Run: headless pygame with SDL's dummy video driver; simulated clock (each Clock.tick advances the game by its frame time, no real sleeping); random seed 0; keys injected as events and as key.get_pressed() state; mouse plan: one left click at the window centre at the start of phase 2, then a move to the lower-right quarter at the start of phase 3.
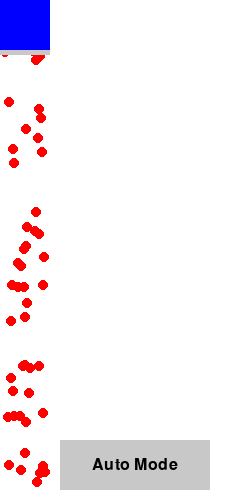
Frame 1 of 4 · flips 1–60 · no input
Frame 2 of 4 · flips 61–180 · clicked the window centre · tapped SPACE, RETURN · held RIGHT (→), D · screen unchanged from frame 1, image omitted
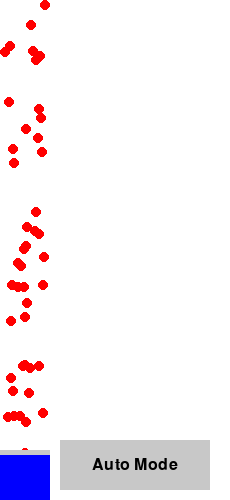
Frame 3 of 4 · flips 181–300 · moved the mouse to the lower-right quarter · held DOWN (↓), S
Frame 4 of 4 · flips 301–420 · held LEFT (←), A, UP (↑), W · screen same as frame 1, image omitted

The pygame program that drew these frames:

import pygame  # Импорт библиотеки Pygame
import random  # Импорт модуля для генерации случайных чисел

# Инициализация Pygame
pygame.init()

# Константы для экрана и объектов
SCREEN_WIDTH = 50  # Ширина экрана
SCREEN_HEIGHT = 500  # Высота экрана
BLUE_SIZE = 50  # Размер синего квадрата
CIRCLE_RADIUS = 5  # Радиус красных кругов
FPS = 60  # Частота кадров в секунду
REMOVE_DELAY = 500  # Задержка перед удалением кругов (в миллисекундах)
BUTTON_WIDTH = 150  # Ширина кнопки "Auto Mode"
BUTTON_HEIGHT = 50  # Высота кнопки "Auto Mode"
BUTTON_X = SCREEN_WIDTH + 10  # Положение кнопки "Auto Mode" по X
BUTTON_Y = SCREEN_HEIGHT - BUTTON_HEIGHT - 10  # Положение кнопки "Auto Mode" по Y
MOVE_SPEED = 7  # Скорость перемещения синего квадрата
SENSOR_HEIGHT = 5  # Высота сенсоров (областей для детектирования)

# Цвета
BLACK = (0, 0, 0)  # Черный цвет
WHITE = (255, 255, 255)  # Белый цвет
RED = (255, 0, 0)  # Красный цвет
BLUE = (0, 0, 255)  # Синий цвет
GRAY = (200, 200, 200)  # Серый цвет

# Настройки экрана
WINDOW_WIDTH = SCREEN_WIDTH + BUTTON_WIDTH + 30  # Ширина окна с учетом кнопки
screen = pygame.display.set_mode((WINDOW_WIDTH, SCREEN_HEIGHT))  # Создание экрана Pygame
pygame.display.set_caption("Cleaning System Model")  # Установка заголовка окна

# Шрифт для текста
font = pygame.font.Font(None, 24)

# Создание красных кругов
circles = []
for _ in range(50):
    x = random.randint(CIRCLE_RADIUS, SCREEN_WIDTH - CIRCLE_RADIUS)
    y = random.randint(CIRCLE_RADIUS, SCREEN_HEIGHT - CIRCLE_RADIUS)
    circles.append((x, y))

# Начальное положение синего квадрата
blue_rect = pygame.Rect((SCREEN_WIDTH - BLUE_SIZE) // 2, 0, BLUE_SIZE, BLUE_SIZE)
holding_space = False  # Флаг удержания клавиши "пробел"
last_remove_time = 0  # Время последнего удаления кругов
start_press_time = 0  # Время начала удержания клавиши "пробел"
auto_mode = False  # Флаг автоматического режима
remaining_hold_time = 0  # Оставшееся время удержания клавиши "пробел"

# Флаг направления
direction = "down"


def auto_clean():
    global holding_space, start_press_time, last_remove_time, remaining_hold_time

    # Автоматическое движение вверх и вниз по экрану
    for y in range(0, SCREEN_HEIGHT-BLUE_SIZE-SENSOR_HEIGHT, BLUE_SIZE):
        target_y = y + BLUE_SIZE
        reached_target = False
        circle_count = 0

        while not reached_target:
            if blue_rect.y < target_y:
                blue_rect.y += MOVE_SPEED
                if blue_rect.y >= target_y:
                    blue_rect.y = target_y
                    reached_target = True
            elif blue_rect.y > target_y:
                blue_rect.y -= MOVE_SPEED
                if blue_rect.y <= target_y:
                    blue_rect.y = target_y
                    reached_target = True

            # Детектирование кругов в области сенсоров
            top_sensor = pygame.Rect(blue_rect.left, blue_rect.top - SENSOR_HEIGHT, blue_rect.width, SENSOR_HEIGHT)
            bottom_sensor = pygame.Rect(blue_rect.left, blue_rect.bottom, blue_rect.width, SENSOR_HEIGHT)
            circle_count += sum(circle_inside_sensor(top_sensor, circle) for circle in circles)
            circle_count += sum(circle_inside_sensor(bottom_sensor, circle) for circle in circles)

            draw_game_screen()  # Отрисовка игрового экрана
            pygame.display.flip()  # Обновление экрана
            clock.tick(FPS)  # Ограничение частоты кадров

        hold_and_clean(circle_count)  # Удержание и очистка


def hold_and_clean(circle_count):
    global holding_space, start_press_time, last_remove_time, remaining_hold_time
    if circle_count > 0:
        hold_time = circle_count * 1  # Время удержания, зависящее от количества кругов (1 секунда на круг)
        remaining_hold_time = hold_time
        start_press_time = pygame.time.get_ticks()
        last_remove_time = start_press_time
        holding_space = True

        while any(circle_inside_blue_rect(circle) for circle in circles) and remaining_hold_time > 0:
            current_time = pygame.time.get_ticks()
            if current_time - last_remove_time >= REMOVE_DELAY:
                last_remove_time = current_time
                circles[:] = [circle for circle in circles if not circle_inside_blue_rect(circle)]
            elapsed_time = (current_time - start_press_time) / 1000
            remaining_hold_time -= elapsed_time
            start_press_time = current_time
            draw_game_screen()  # Отрисовка игрового экрана
            pygame.display.flip()  # Обновление экрана
            clock.tick(FPS)  # Ограничение частоты кадров

        holding_space = False


def circle_inside_blue_rect(circle):
    x, y = circle
    return blue_rect.left <= x <= blue_rect.right and blue_rect.top <= y <= blue_rect.bottom


def circle_inside_sensor(sensor_rect, circle):
    x, y = circle
    return sensor_rect.left <= x <= sensor_rect.right and sensor_rect.top <= y <= sensor_rect.bottom


def draw_game_screen():
    screen.fill(WHITE)  # Заполнение экрана белым цветом

    for circle in circles:
        pygame.draw.circle(screen, RED, circle, CIRCLE_RADIUS)  # Отрисовка красных кругов

    pygame.draw.rect(screen, BLUE, blue_rect)  # Отрисовка синего квадрата

    # Отрисовка сенсоров
    top_sensor = pygame.Rect(blue_rect.left, blue_rect.top - SENSOR_HEIGHT, blue_rect.width, SENSOR_HEIGHT)
    bottom_sensor = pygame.Rect(blue_rect.left, blue_rect.bottom, blue_rect.width, SENSOR_HEIGHT)
    pygame.draw.rect(screen, GRAY, top_sensor)
    pygame.draw.rect(screen, GRAY, bottom_sensor)

    # Отображение таймера удержания "пробел"
    if holding_space and remaining_hold_time > 0:
        timer_text = font.render(f"{remaining_hold_time:.1f}s", True, BLACK)
        screen.blit(timer_text, (blue_rect.right + 5, blue_rect.centery - timer_text.get_height() // 2))

    # Отрисовка кнопки "Auto Mode"
    pygame.draw.rect(screen, GRAY, (BUTTON_X, BUTTON_Y, BUTTON_WIDTH, BUTTON_HEIGHT))
    button_text = font.render("Auto Mode", True, BLACK)
    button_rect = button_text.get_rect(center=(BUTTON_X + BUTTON_WIDTH // 2, BUTTON_Y + BUTTON_HEIGHT // 2))
    screen.blit(button_text, button_rect)


running = True
clock = pygame.time.Clock()

moving_up = False  # Флаг движения вверх
moving_down = False  # Флаг движения вниз

while running:
    current_time = pygame.time.get_ticks()

    for event in pygame.event.get():  # Обработка событий Pygame
        if event.type == pygame.QUIT:
            running = False
        elif event.type == pygame.KEYDOWN and not auto_mode:
            if event.key == pygame.K_UP:
                moving_up = True  # Включение движения вверх при нажатии стрелки "вверх"
            elif event.key == pygame.K_DOWN:
                moving_down = True  # Включение движения вниз при нажатии стрелки "вниз"
            elif event.key == pygame.K_SPACE:
                holding_space = True  # Включение удержания "пробел" при его нажатии
        elif event.type == pygame.KEYUP:
            if event.key == pygame.K_UP:
                moving_up = False  # Выключение движения вверх при отпускании стрелки "вверх"
            elif event.key == pygame.K_DOWN:
                moving_down = False  # Выключение движения вниз при отпускании стрелки "вниз"
            elif event.key == pygame.K_SPACE:
                holding_space = False  # Выключение удержания "пробел" при его отпускании
        elif event.type == pygame.MOUSEBUTTONDOWN:
            mouse_x, mouse_y = event.pos
            if BUTTON_X <= mouse_x <= BUTTON_X + BUTTON_WIDTH and BUTTON_Y <= mouse_y <= BUTTON_Y + BUTTON_HEIGHT:
                auto_mode = not auto_mode  # Включение/выключение автоматического режима при нажатии на кнопку "Auto Mode"
                if auto_mode:
                    auto_clean()  # Запуск функции автоматической очистки

    if moving_up and blue_rect.top > 0:
        blue_rect.y -= MOVE_SPEED  # Движение синего квадрата вверх, если флаг движения вверх включен
    if moving_down and blue_rect.bottom < SCREEN_HEIGHT:
        blue_rect.y += MOVE_SPEED  # Движение синего квадрата вниз, если флаг движения вниз включен

    # Детектирование кругов в области сенсоров при удержании "пробел"
    top_sensor = pygame.Rect(blue_rect.left, blue_rect.top - SENSOR_HEIGHT, blue_rect.width, SENSOR_HEIGHT)
    bottom_sensor = pygame.Rect(blue_rect.left, blue_rect.bottom, blue_rect.width, SENSOR_HEIGHT)

    if holding_space:
        if current_time - last_remove_time >= REMOVE_DELAY:
            last_remove_time = current_time
            circles[:] = [circle for circle in circles if not circle_inside_blue_rect(circle)]
        elapsed_time = (current_time - start_press_time) / 1000
        remaining_hold_time -= elapsed_time
        start_press_time = current_time
        if remaining_hold_time <= 0:
            holding_space = False

    draw_game_screen()  # Отрисовка игрового экрана
    pygame.display.flip()  # Обновление экрана
    clock.tick(FPS)  # Ограничение частоты кадров

pygame.quit()  # Завершение работы Pygame
